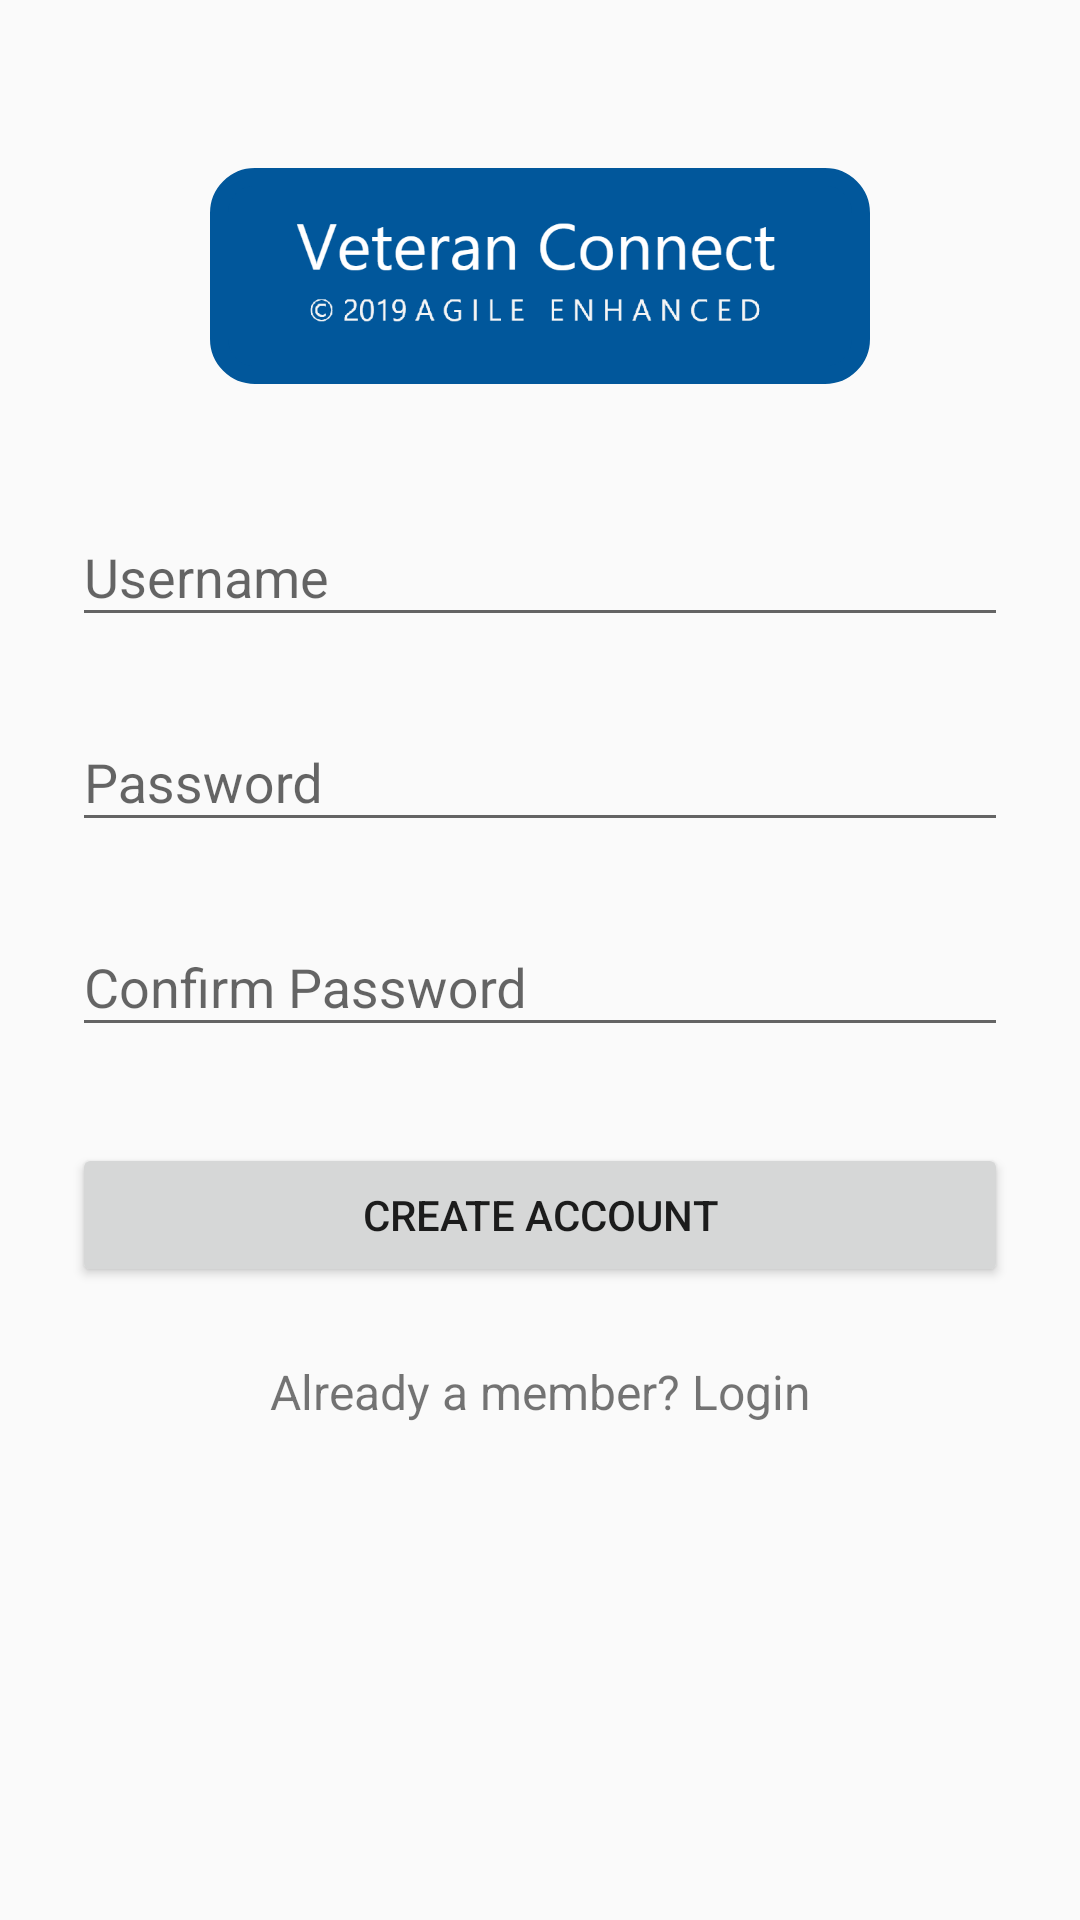

Produce the Android XML layout that renders to this screen, including the resource entries it uses.
<!-- AndroidManifest.xml: application theme AppTheme -->
<!-- res/layout/activity_signup.xml -->
<?xml version="1.0" encoding="utf-8"?>
<ScrollView
    xmlns:android="http://schemas.android.com/apk/res/android"
    android:layout_width="fill_parent"
    android:layout_height="fill_parent"
    android:fitsSystemWindows="true">

    <LinearLayout
        android:orientation="vertical"
        android:layout_width="match_parent"
        android:layout_height="wrap_content"
        android:paddingTop="56dp"
        android:paddingLeft="24dp"
        android:paddingRight="24dp">

        <ImageView android:src="@drawable/logo_text_x"
            android:layout_width="220dp"
            android:layout_height="72dp"
            android:layout_marginBottom="24dp"
            android:layout_gravity="center_horizontal"
            android:background="@drawable/frame"/>

        
        <android.support.design.widget.TextInputLayout
            android:layout_width="match_parent"
            android:layout_height="wrap_content"
            android:layout_marginTop="8dp"
            android:layout_marginBottom="8dp">
            <EditText android:id="@+id/input_name"
                android:layout_width="match_parent"
                android:layout_height="wrap_content"
                android:inputType="textCapWords"
                android:hint="Username" />
        </android.support.design.widget.TextInputLayout>

        
        <android.support.design.widget.TextInputLayout
            android:layout_width="match_parent"
            android:layout_height="wrap_content"
            android:layout_marginTop="8dp"
            android:layout_marginBottom="8dp">
            <EditText android:id="@+id/input_password"
                android:layout_width="match_parent"
                android:layout_height="wrap_content"
                android:inputType="textPassword"
                android:hint="Password"/>
        </android.support.design.widget.TextInputLayout>

        
        <android.support.design.widget.TextInputLayout
            android:layout_width="match_parent"
            android:layout_height="wrap_content"
            android:layout_marginTop="8dp"
            android:layout_marginBottom="8dp">
            <EditText android:id="@+id/input_confirm"
                android:layout_width="match_parent"
                android:layout_height="wrap_content"
                android:inputType="textPassword"
                android:hint="Confirm Password"/>
        </android.support.design.widget.TextInputLayout>

        
        <android.support.v7.widget.AppCompatButton
            android:id="@+id/btn_signup"
            android:layout_width="fill_parent"
            android:layout_height="wrap_content"
            android:layout_marginTop="24dp"
            android:layout_marginBottom="24dp"
            android:padding="12dp"
            android:text="Create Account"/>

        <TextView android:id="@+id/link_login"
            android:layout_width="fill_parent"
            android:layout_height="wrap_content"
            android:layout_marginBottom="24dp"
            android:text="Already a member? Login"
            android:gravity="center"
            android:textSize="16dip"/>

    </LinearLayout>
</ScrollView>
<!-- resources referenced by this layout -->
<resources>
  <!-- drawable frame (drawable) -->
  <?xml version="1.0" encoding="utf-8"?>
  <shape xmlns:android="http://schemas.android.com/apk/res/android" android:shape="rectangle">
      <solid android:color="@color/colorPrimary" />
      <padding android:left="6dp"
          android:top="6dp"
          android:right="6dp"
          android:bottom="6dp" />
      <corners android:radius="12dp" />
      <stroke android:width="6dp" android:color="@color/colorPrimary" />
  </shape>
  <!-- drawable logo_text_x: png bitmap (drawable, 20839 bytes) -->
  <style name="AppTheme" parent="Theme.AppCompat.Light.NoActionBar">
          
          <item name="colorPrimary">@color/colorPrimary</item>
          <item name="colorPrimaryDark">@color/colorPrimary</item>
          <item name="colorAccent">@color/colorAccent</item>
          <item name="android:windowActionBar">false</item>
          <item name="android:windowNoTitle">true</item>
      </style>
  <color name="colorPrimary">#01579B</color>
  <color name="colorAccent">#26A69A</color>
</resources>
